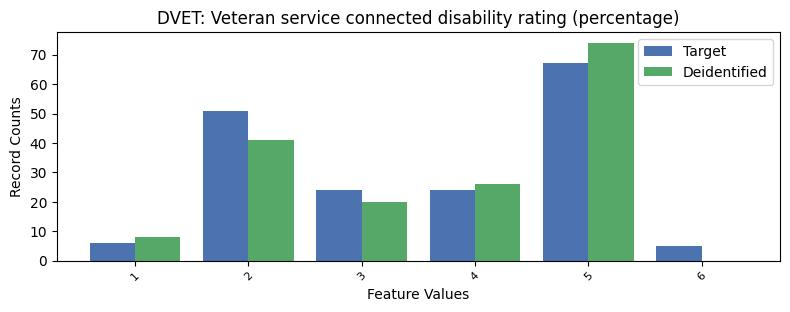

The table this chart was drawn from, first rows:
, DVET, count_target, count_deidentified
0, -1, 9099, 9107
1, 5, 67, 74.0
2, 2, 51, 41.0
3, 3, 24, 20.0
4, 4, 24, 26.0
5, 1, 6, 8.0
6, 6, 5, 0.0
